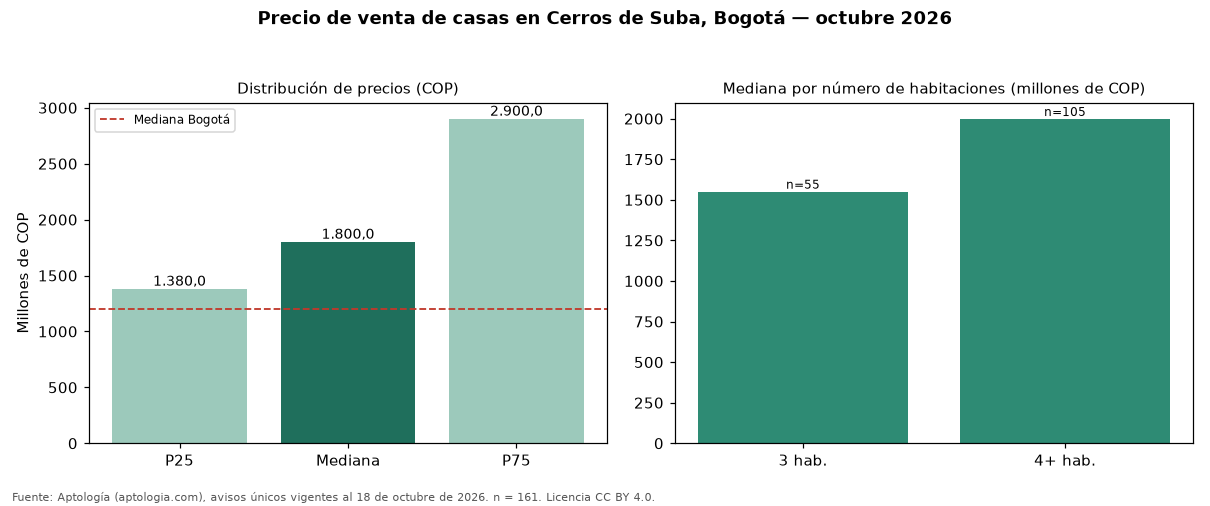

Source data for this figure (header and first rows):
seccion, metrica, valor_cop, n
precio, p25, 1380000000, 161
precio, mediana, 1800000000, 161
precio, p75, 2900000000, 161
cop_por_m2, p25, 4508671, 161
cop_por_m2, mediana, 5705870, 161
cop_por_m2, p75, 7561436, 161
area, area_mediana_m2, 310.9, 161
habitaciones, 3, 1550000000, 55
habitaciones, 4+, 1998000000, 105
administracion, mediana, 1600000, 113
estrato, moda, 6, 
parqueadero, porcentaje_con_parqueadero, 95.7, 161
ciudad, mediana_ciudad, 1200000000, 18668
ciudad, mediana_cop_por_m2_ciudad, 4725000, 18668
